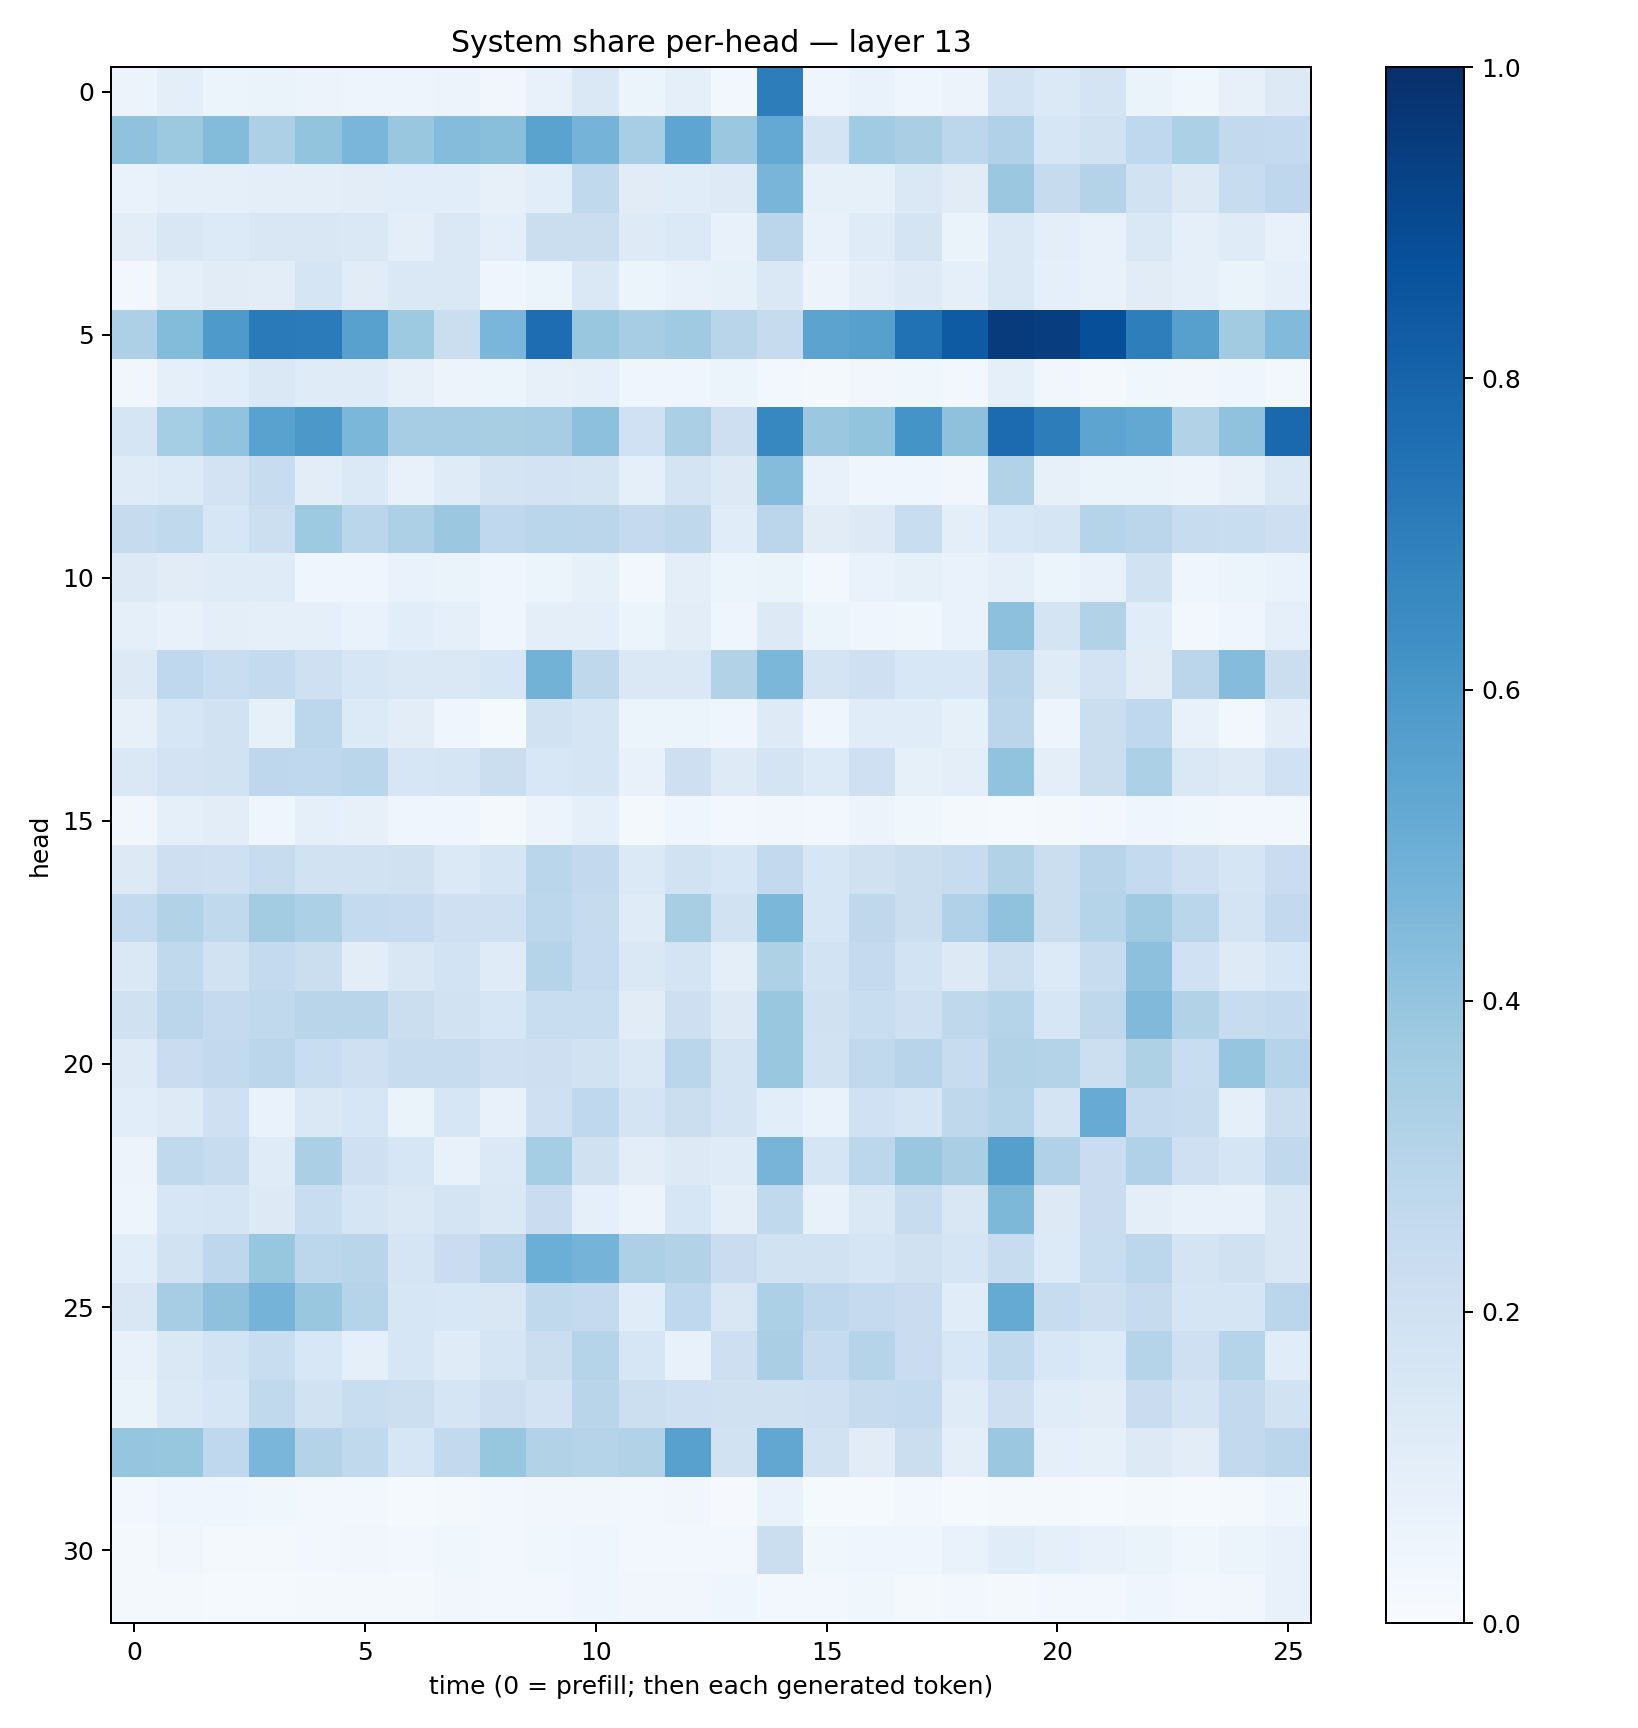

Values plotted in this chart, from the file beside it:
0.058508083, 0.094027005, 0.062183455, 0.06260698, 0.057420924, 0.048471183, 0.049270276, 0.05529908, 0.031864993, 0.07631063, 0.14618607, 0.05880192, 0.08802137, 0.03007905, 0.7029248, 0.040783852, 0.0700955, 0.041020777, 0.0556807, 0.18470246, 0.1374798, 0.17904872, 0.06356231, 0.035380293
0.4101, 0.3763, 0.4375, 0.3251, 0.4012, 0.4636, 0.3855, 0.4347, 0.424, 0.5481, 0.4742, 0.3475, 0.5357, 0.3827, 0.5233, 0.1777, 0.366, 0.3362, 0.2809, 0.319, 0.1593, 0.1897, 0.2691, 0.3282
0.06753, 0.09282, 0.09329, 0.09753, 0.1014, 0.1028, 0.1062, 0.1065, 0.08192, 0.1067, 0.2621, 0.1102, 0.1146, 0.1222, 0.4678, 0.08225, 0.08562, 0.1425, 0.1119, 0.38, 0.2457, 0.3084, 0.1894, 0.1306
0.1021, 0.1491, 0.1363, 0.1499, 0.1496, 0.1462, 0.0942, 0.1446, 0.09881, 0.2211, 0.2223, 0.123, 0.1385, 0.07467, 0.2828, 0.07186, 0.1173, 0.1726, 0.06293, 0.1423, 0.09534, 0.07727, 0.1409, 0.09138
0.0237, 0.08844, 0.1122, 0.1043, 0.1645, 0.1131, 0.1475, 0.1413, 0.04471, 0.06188, 0.1448, 0.05317, 0.0762, 0.08575, 0.1415, 0.05714, 0.101, 0.1249, 0.09315, 0.147, 0.09088, 0.07223, 0.113, 0.08926
0.3251, 0.4403, 0.5879, 0.7116, 0.7082, 0.555, 0.3721, 0.2221, 0.4635, 0.7627, 0.3865, 0.3483, 0.3694, 0.2896, 0.2449, 0.5434, 0.5615, 0.7493, 0.8355, 0.9533, 0.9421, 0.88, 0.6954, 0.5598
0.03465, 0.09296, 0.108, 0.1462, 0.1182, 0.1186, 0.08013, 0.05577, 0.05921, 0.07966, 0.0908, 0.04206, 0.04156, 0.05327, 0.02675, 0.02123, 0.03145, 0.03893, 0.02479, 0.0875, 0.03377, 0.02249, 0.03673, 0.03263
0.1678, 0.352, 0.4046, 0.5512, 0.5953, 0.4583, 0.3477, 0.3503, 0.3427, 0.3484, 0.4165, 0.2027, 0.3325, 0.2115, 0.6677, 0.3818, 0.3999, 0.6159, 0.411, 0.7701, 0.7, 0.5423, 0.5252, 0.3148
0.1204, 0.1356, 0.1821, 0.2382, 0.1019, 0.1369, 0.07233, 0.1177, 0.1795, 0.1811, 0.1773, 0.09201, 0.1758, 0.1323, 0.4359, 0.07589, 0.04313, 0.03951, 0.03469, 0.3146, 0.08037, 0.06348, 0.06332, 0.05819
0.2443, 0.2617, 0.1613, 0.2178, 0.3738, 0.2883, 0.3269, 0.3789, 0.268, 0.2855, 0.2843, 0.2507, 0.2715, 0.1137, 0.2834, 0.1126, 0.1299, 0.2325, 0.09741, 0.1555, 0.1679, 0.3024, 0.2816, 0.2347
0.1255, 0.1127, 0.119, 0.1185, 0.04296, 0.04243, 0.06808, 0.0639, 0.04326, 0.06201, 0.08588, 0.02622, 0.1011, 0.05991, 0.06267, 0.03094, 0.06755, 0.08217, 0.06688, 0.0883, 0.06198, 0.07708, 0.1942, 0.04309
0.08975, 0.07319, 0.09728, 0.08801, 0.08901, 0.06878, 0.1076, 0.09201, 0.04132, 0.09958, 0.09711, 0.05222, 0.1017, 0.0416, 0.1271, 0.05953, 0.04487, 0.03837, 0.06767, 0.4157, 0.1721, 0.3123, 0.1151, 0.03108
0.1325, 0.2674, 0.2334, 0.2544, 0.2034, 0.1597, 0.1445, 0.1483, 0.1599, 0.4766, 0.2717, 0.1471, 0.1437, 0.3163, 0.4589, 0.1738, 0.2106, 0.1553, 0.1543, 0.295, 0.1189, 0.1819, 0.1106, 0.2815
0.08129, 0.1564, 0.1895, 0.08381, 0.2774, 0.1357, 0.1039, 0.04214, 0.01191, 0.1924, 0.1668, 0.06049, 0.05087, 0.04255, 0.1222, 0.04649, 0.1143, 0.1146, 0.08435, 0.284, 0.0487, 0.2198, 0.2676, 0.07175
0.1438, 0.1799, 0.1893, 0.2761, 0.2688, 0.2875, 0.1585, 0.1647, 0.2224, 0.154, 0.1674, 0.07283, 0.2129, 0.122, 0.1768, 0.1333, 0.2076, 0.08366, 0.1005, 0.4037, 0.09553, 0.2251, 0.3289, 0.1476
0.03147, 0.08671, 0.103, 0.04458, 0.09358, 0.08008, 0.04435, 0.03992, 0.01852, 0.05739, 0.08654, 0.02147, 0.04383, 0.0286, 0.03147, 0.03121, 0.05558, 0.0361, 0.02246, 0.01231, 0.01825, 0.02741, 0.0455, 0.03614
0.1323, 0.2111, 0.2046, 0.2346, 0.1904, 0.1929, 0.1955, 0.1371, 0.1711, 0.2859, 0.261, 0.1369, 0.1915, 0.1619, 0.2591, 0.1636, 0.1976, 0.2221, 0.2377, 0.3114, 0.2264, 0.2954, 0.2549, 0.2037
0.255, 0.3097, 0.2623, 0.3557, 0.3309, 0.2574, 0.2475, 0.2066, 0.2106, 0.2785, 0.244, 0.119, 0.3414, 0.1925, 0.459, 0.1565, 0.2702, 0.2222, 0.3167, 0.4065, 0.22, 0.297, 0.3672, 0.2887
0.1438, 0.2629, 0.1894, 0.2574, 0.2195, 0.1048, 0.15, 0.1853, 0.1199, 0.2989, 0.247, 0.1454, 0.1734, 0.09941, 0.3217, 0.1869, 0.2538, 0.1853, 0.1258, 0.2165, 0.1363, 0.2381, 0.4174, 0.2009
0.1981, 0.2845, 0.252, 0.2635, 0.2912, 0.2928, 0.2188, 0.191, 0.1604, 0.2314, 0.2316, 0.1113, 0.2114, 0.1283, 0.3835, 0.1955, 0.2321, 0.2088, 0.2697, 0.2978, 0.1596, 0.2704, 0.446, 0.3137
0.122, 0.2283, 0.2585, 0.2846, 0.234, 0.2058, 0.2404, 0.2361, 0.2098, 0.2135, 0.1918, 0.1434, 0.2862, 0.1733, 0.3833, 0.1946, 0.265, 0.296, 0.2409, 0.3106, 0.305, 0.2149, 0.3229, 0.2334
0.1084, 0.1246, 0.2076, 0.06743, 0.1461, 0.1579, 0.06466, 0.1603, 0.07377, 0.2084, 0.2687, 0.1774, 0.2204, 0.1726, 0.1059, 0.06926, 0.2004, 0.1652, 0.2726, 0.2996, 0.1783, 0.5079, 0.2538, 0.237
0.05629, 0.2645, 0.2356, 0.1198, 0.3326, 0.2072, 0.1586, 0.07145, 0.1369, 0.3543, 0.1974, 0.1037, 0.1278, 0.1186, 0.4709, 0.1718, 0.2787, 0.3848, 0.3397, 0.5639, 0.3169, 0.23, 0.3172, 0.209
0.04772, 0.1592, 0.17, 0.1326, 0.2331, 0.1671, 0.1444, 0.1764, 0.1415, 0.2269, 0.09, 0.05824, 0.1564, 0.09534, 0.2633, 0.07533, 0.1418, 0.2388, 0.1504, 0.4555, 0.1257, 0.2299, 0.1005, 0.07229
0.1066, 0.1918, 0.2745, 0.3916, 0.2792, 0.2924, 0.1715, 0.2271, 0.2932, 0.4994, 0.4729, 0.3254, 0.3123, 0.2272, 0.1894, 0.1888, 0.1677, 0.1978, 0.168, 0.2392, 0.1352, 0.2341, 0.2799, 0.1777
0.1511, 0.3498, 0.411, 0.4735, 0.3884, 0.3046, 0.1576, 0.1558, 0.151, 0.262, 0.2526, 0.1151, 0.267, 0.1495, 0.3298, 0.2764, 0.2505, 0.2293, 0.1146, 0.5178, 0.2363, 0.2114, 0.2441, 0.1646
0.07558, 0.1475, 0.1852, 0.2331, 0.1545, 0.09289, 0.1615, 0.1193, 0.1658, 0.2264, 0.2979, 0.158, 0.07213, 0.2121, 0.3388, 0.2492, 0.3008, 0.2283, 0.153, 0.265, 0.1553, 0.1345, 0.3021, 0.2102
0.06371, 0.1402, 0.1618, 0.2634, 0.1932, 0.2321, 0.2162, 0.1647, 0.2125, 0.1812, 0.2927, 0.2174, 0.2048, 0.197, 0.1982, 0.2073, 0.2431, 0.2569, 0.1208, 0.2143, 0.1162, 0.1034, 0.2284, 0.1757
0.3967, 0.3938, 0.2669, 0.464, 0.3077, 0.2647, 0.1564, 0.2606, 0.3909, 0.3136, 0.2974, 0.3106, 0.556, 0.1881, 0.5299, 0.1946, 0.1101, 0.2194, 0.09737, 0.3804, 0.08808, 0.08284, 0.1319, 0.1039
0.02775, 0.04263, 0.04021, 0.03589, 0.02482, 0.02427, 0.01198, 0.02035, 0.02432, 0.03131, 0.03427, 0.02475, 0.03302, 0.0107, 0.06955, 0.01412, 0.01305, 0.02726, 0.01261, 0.0221, 0.01976, 0.01198, 0.01783, 0.01193
0.01787, 0.03265, 0.02314, 0.01972, 0.02455, 0.03274, 0.02398, 0.03555, 0.03122, 0.03847, 0.03938, 0.03061, 0.02733, 0.02467, 0.2226, 0.03763, 0.04173, 0.04681, 0.06658, 0.1144, 0.0876, 0.07724, 0.06282, 0.03836
0.01837, 0.01962, 0.01523, 0.01339, 0.01959, 0.02163, 0.02326, 0.03243, 0.02619, 0.02943, 0.04113, 0.03335, 0.03149, 0.04093, 0.02825, 0.03097, 0.0366, 0.02157, 0.02404, 0.02286, 0.02655, 0.02842, 0.04475, 0.03084
